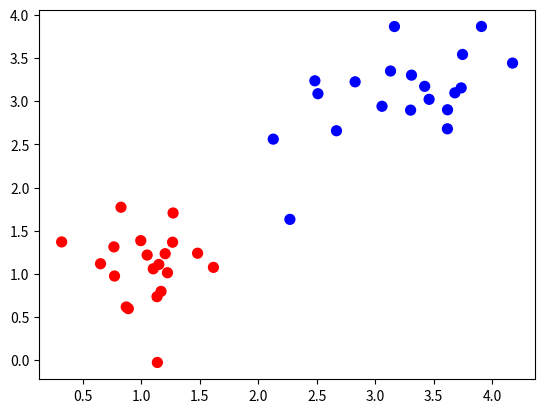

The script that saved this image: (Note: this script raises an exception after producing the figure.)
import numpy as np
import matplotlib.pyplot as plt
import matplotlib.lines as lines

def create_dataset(num):
    # create a dataset randomly
    pos = np.ones((num,2))
    neg = np.ones((num,2))
    pos_target = np.ones((num,1))
    neg_target = np.ones((num,1))
    neg_target.fill(-1)
    pos = np.random.normal(3*pos,0.5)
    neg = np.random.normal(neg,0.5)
    pos = np.concatenate((pos,pos_target),axis=1)
    neg = np.concatenate((neg,neg_target),axis=1)

    dataset = np.concatenate((pos,neg),axis=0)
    np.random.shuffle(dataset)      
    return dataset

if __name__ == '__main__':
    data = create_dataset(20)

    # visualize the dataset
    x = data[:,0]
    y = data[:,1]
    flag = data[:,2]
    size = 50*np.ones(flag.shape)
    # open the interactive mode
    plt.ion()
    plt.show()
    # initialize the weights and bias
    w = np.random.rand(2)
    b = np.random.rand(1)
    # set the learning rate
    alpha = 0.01
    plt.plot()
    for epoch in range(100):
        pred = (np.sign(data[:,0:2]@w+b)).squeeze()
        mask = (pred!=data[:,2])
        mask = np.where(mask==1)
        mask = np.array(mask,dtype=int).squeeze()
        plt.cla()
        error_points = np.ma.masked_where(flag!=pred,size)
        right_points = np.ma.masked_where(flag==pred,size)
        plt.scatter(x,y,s=error_points,c='b')
        plt.scatter(x,y,s=right_points,c='r')
        plt.plot((-(b/w[1]),0),(0,-(b/w[0])))
        plt.title('epoch={} weight={} bias={}'.format(epoch,w,b), 
                    fontdict={'size': 10, 'color':  'm'})            
        plt.pause(0.1)
        if mask.size!=0:
            random_index = np.random.choice(mask)
            gradient = data[random_index,2]*data[random_index,:2]
            w = w + 0.1*gradient
            b = b + 0.1*data[random_index,2]
        # visualize the data
        else:
            break
    plt.ioff()
    plt.show()

        
        





